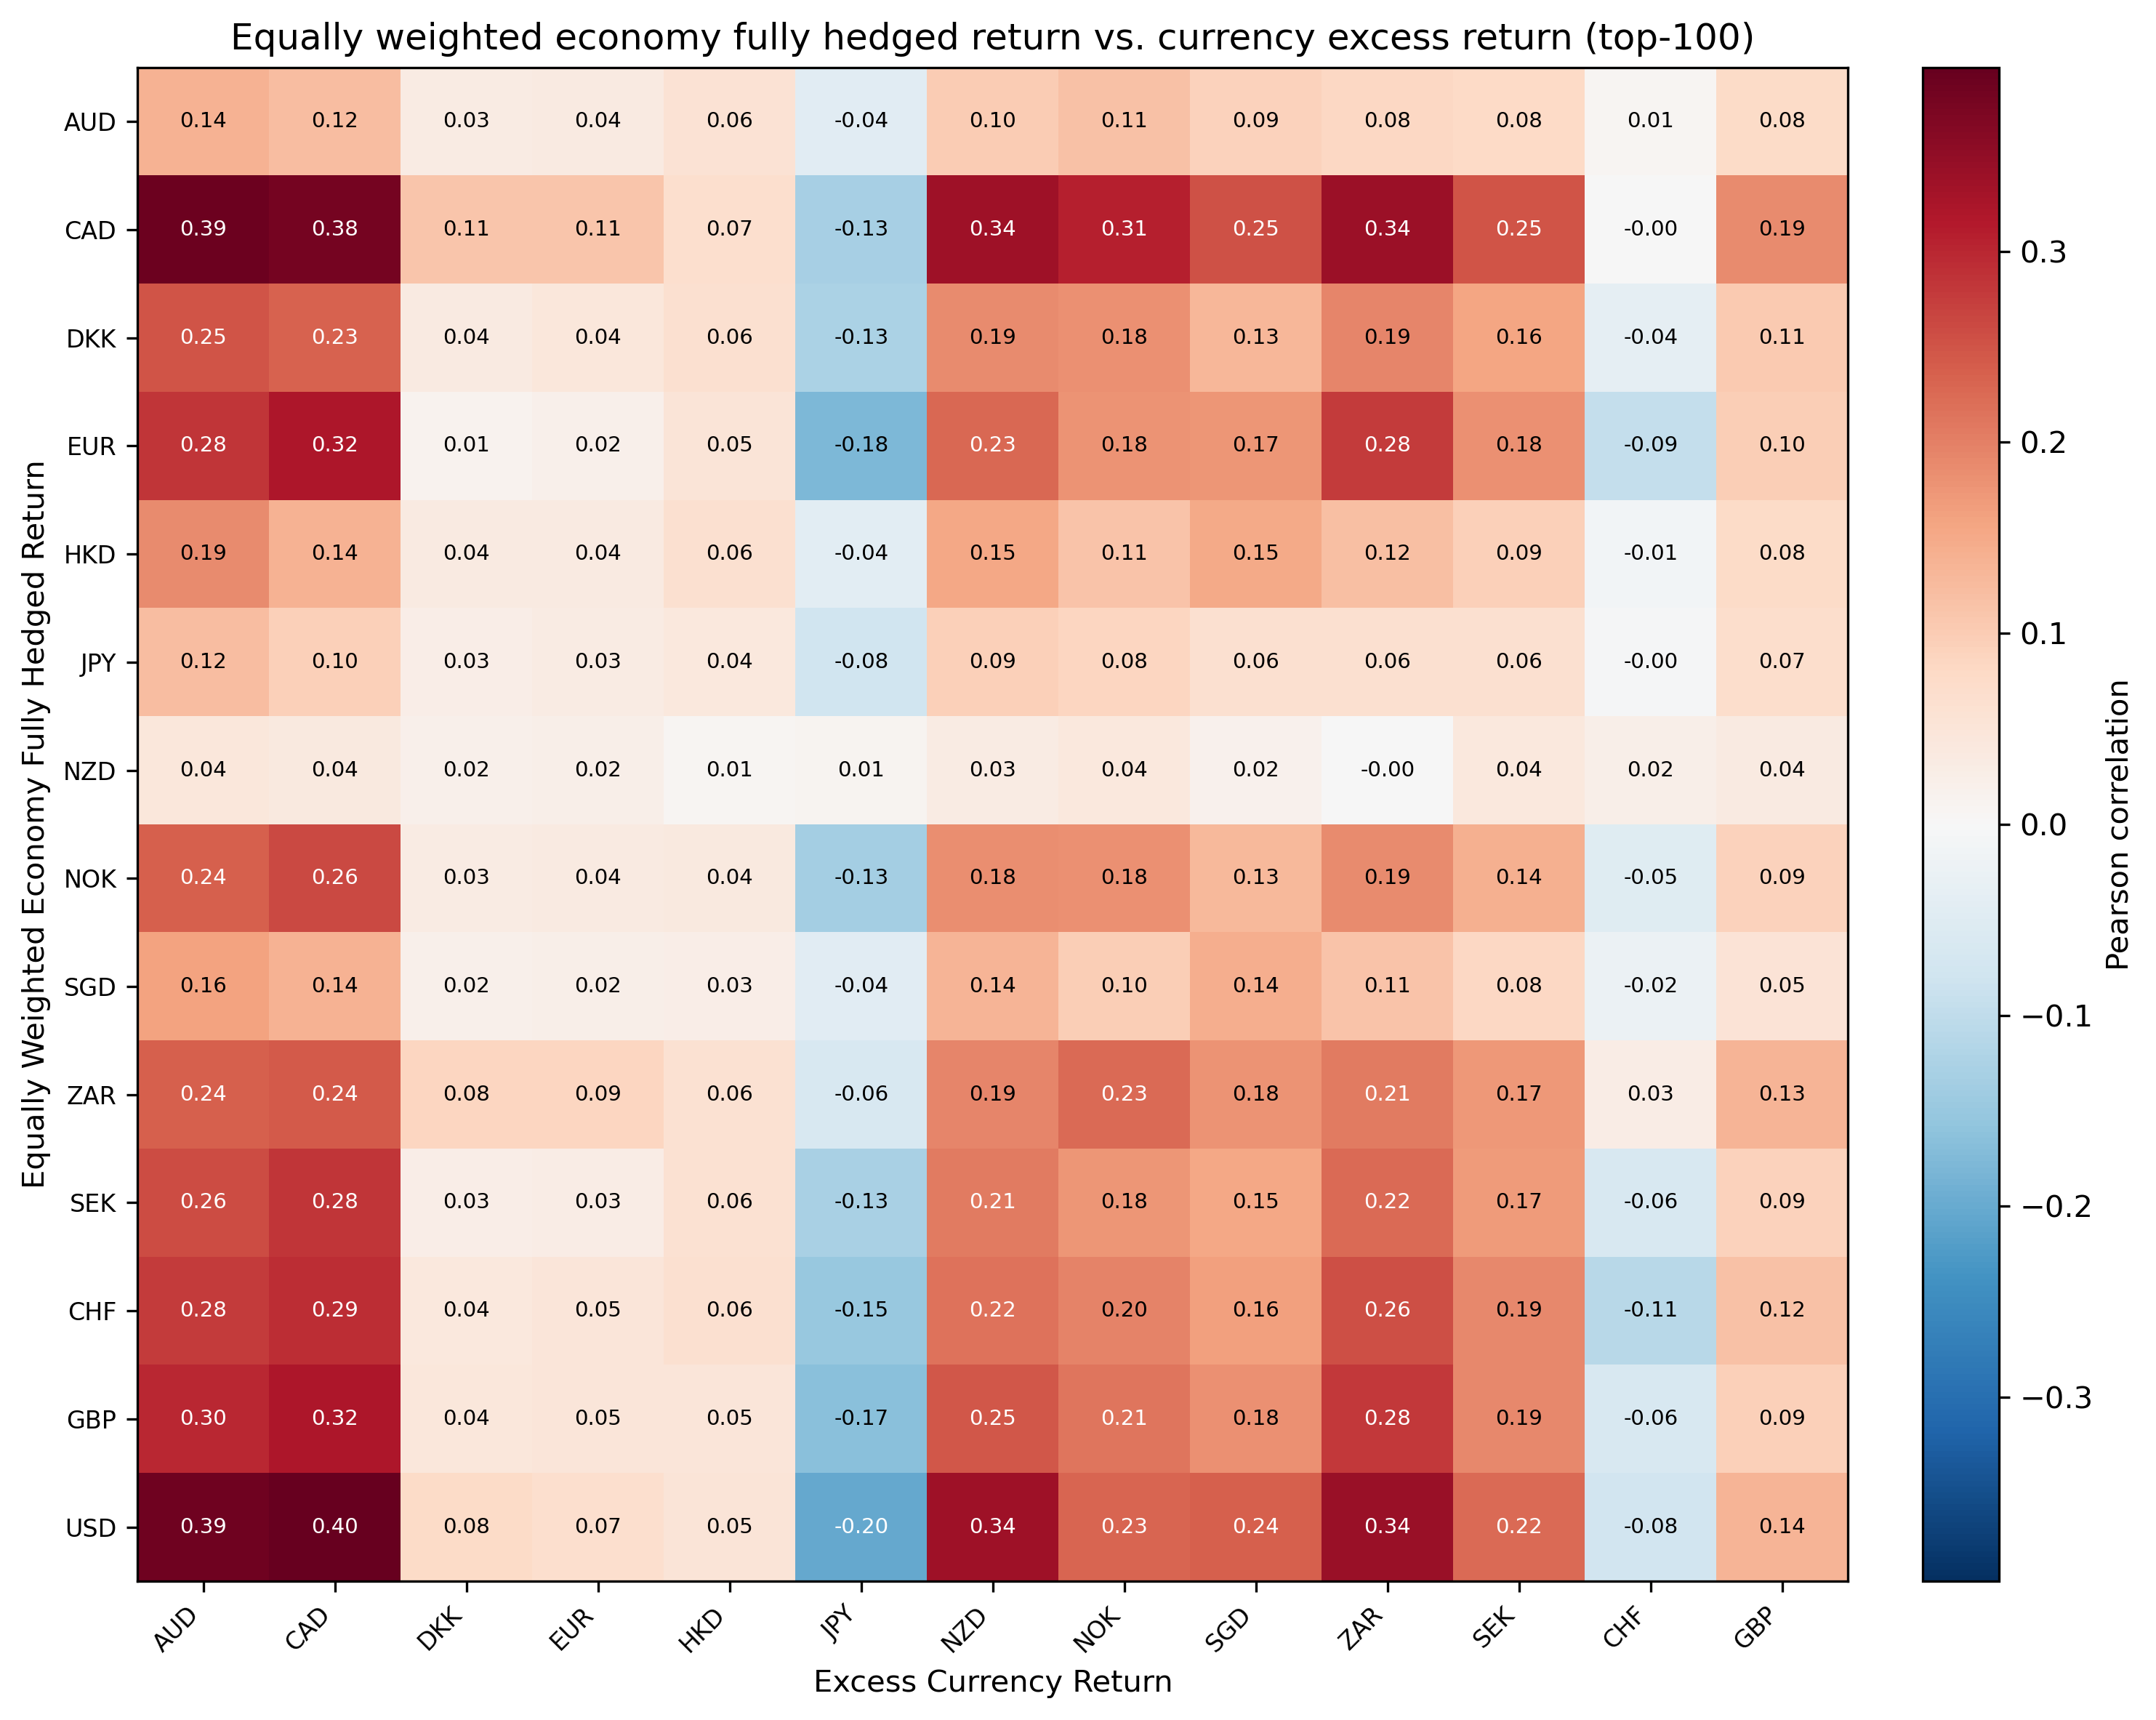

The file beside this chart, header and first rows:
economy, AUD, CAD, DKK, EUR, HKD, JPY, NZD, NOK, SGD, ZAR, SEK, CHF, GBP
AUD, 0.1377, 0.1221, 0.03143, 0.03622, 0.05825, -0.04412, 0.09933, 0.1148, 0.09262, 0.08225, 0.07794, 0.0092, 0.07605
CAD, 0.3876, 0.3803, 0.1113, 0.1098, 0.06776, -0.1326, 0.3373, 0.3089, 0.2522, 0.3383, 0.2504, -0.0001683, 0.1876
DKK, 0.249, 0.2346, 0.03573, 0.04409, 0.06208, -0.1268, 0.1864, 0.1804, 0.1306, 0.1929, 0.1565, -0.03538, 0.1051
EUR, 0.2822, 0.3191, 0.01431, 0.01905, 0.0525, -0.1789, 0.2276, 0.1773, 0.1735, 0.2766, 0.1814, -0.09455, 0.09822
HKD, 0.1863, 0.1388, 0.03558, 0.03681, 0.06435, -0.0422, 0.1525, 0.1122, 0.1491, 0.1187, 0.09386, -0.0115, 0.07688
JPY, 0.1234, 0.09536, 0.02737, 0.03197, 0.0404, -0.07872, 0.09299, 0.08404, 0.06226, 0.06354, 0.06267, -0.004992, 0.06936
NZD, 0.04496, 0.03975, 0.01952, 0.0247, 0.007051, 0.01108, 0.03163, 0.04302, 0.01594, -0.000511, 0.04062, 0.02185, 0.03663
NOK, 0.2363, 0.2602, 0.03141, 0.036, 0.03983, -0.134, 0.1849, 0.1797, 0.1287, 0.186, 0.1408, -0.04673, 0.09194
SGD, 0.1598, 0.1365, 0.02139, 0.02257, 0.02562, -0.04361, 0.1352, 0.09753, 0.1432, 0.1137, 0.08348, -0.02252, 0.05286
ZAR, 0.2373, 0.2434, 0.0847, 0.0856, 0.05976, -0.06288, 0.1921, 0.2253, 0.177, 0.2055, 0.1713, 0.02821, 0.1343
SEK, 0.2573, 0.2835, 0.02568, 0.02884, 0.06118, -0.1284, 0.2054, 0.1763, 0.1536, 0.2231, 0.1687, -0.06458, 0.09038
CHF, 0.2763, 0.2919, 0.04312, 0.04732, 0.06241, -0.1494, 0.2154, 0.1976, 0.1637, 0.256, 0.1899, -0.1112, 0.1152
GBP, 0.299, 0.3207, 0.04359, 0.0488, 0.04654, -0.165, 0.2465, 0.2128, 0.1819, 0.2815, 0.191, -0.06203, 0.09435
USD, 0.386, 0.3962, 0.07617, 0.06733, 0.05248, -0.2031, 0.3366, 0.2312, 0.2354, 0.3417, 0.224, -0.07638, 0.1359
